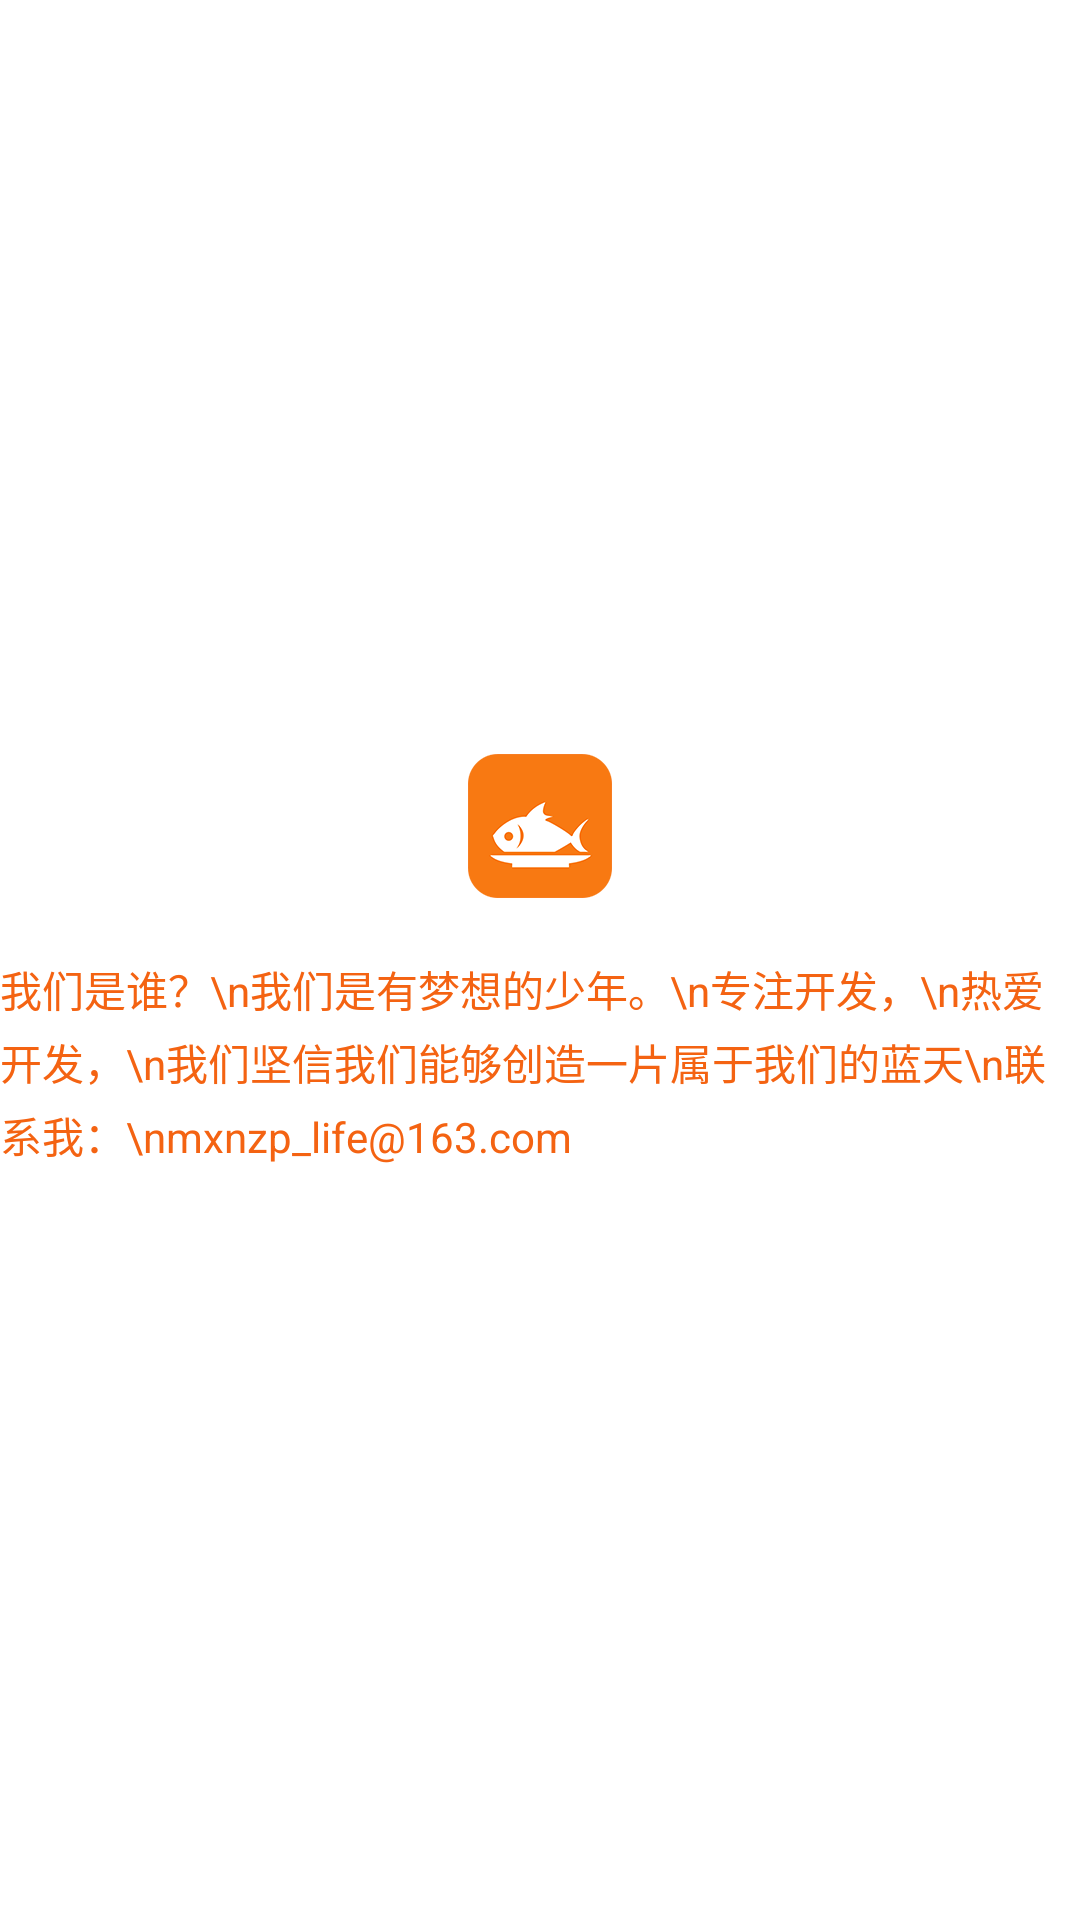

Reconstruct the res/layout file that produces this screen, plus the resources it refers to.
<!-- AndroidManifest.xml: application theme AppTheme -->
<!-- res/layout/fragment_about.xml -->
<LinearLayout xmlns:android="http://schemas.android.com/apk/res/android"
             xmlns:tools="http://schemas.android.com/tools"
             android:layout_width="match_parent"
              android:orientation="vertical"
              android:background="@color/white"
              android:gravity="center"
             android:layout_height="match_parent">

    <ImageView
        android:layout_gravity="center"
        android:src="@mipmap/ic_launcher"
        android:layout_width="wrap_content"
        android:layout_height="wrap_content"/>

    <TextView
        android:lineSpacingExtra="4dp"
        android:layout_marginTop="20dp"
        android:textColor="@color/app_title_color"
        android:text="我们是谁？\n我们是有梦想的少年。\n专注开发，\n热爱开发，\n我们坚信我们能够创造一片属于我们的蓝天\n联系我：\nmxnzp_life@163.com"
        android:layout_width="wrap_content"
        android:layout_height="wrap_content"/>

</LinearLayout>
<!-- resources referenced by this layout -->
<resources>
  <color name="app_title_color">#f46312</color>
  <color name="white">#ffffff</color>
  <!-- mipmap ic_launcher: png bitmap (mipmap-xxhdpi, 4968 bytes) -->
  <style name="AppTheme" parent="Theme.AppCompat.Light.NoActionBar">
          
          
          
          
      </style>
</resources>
